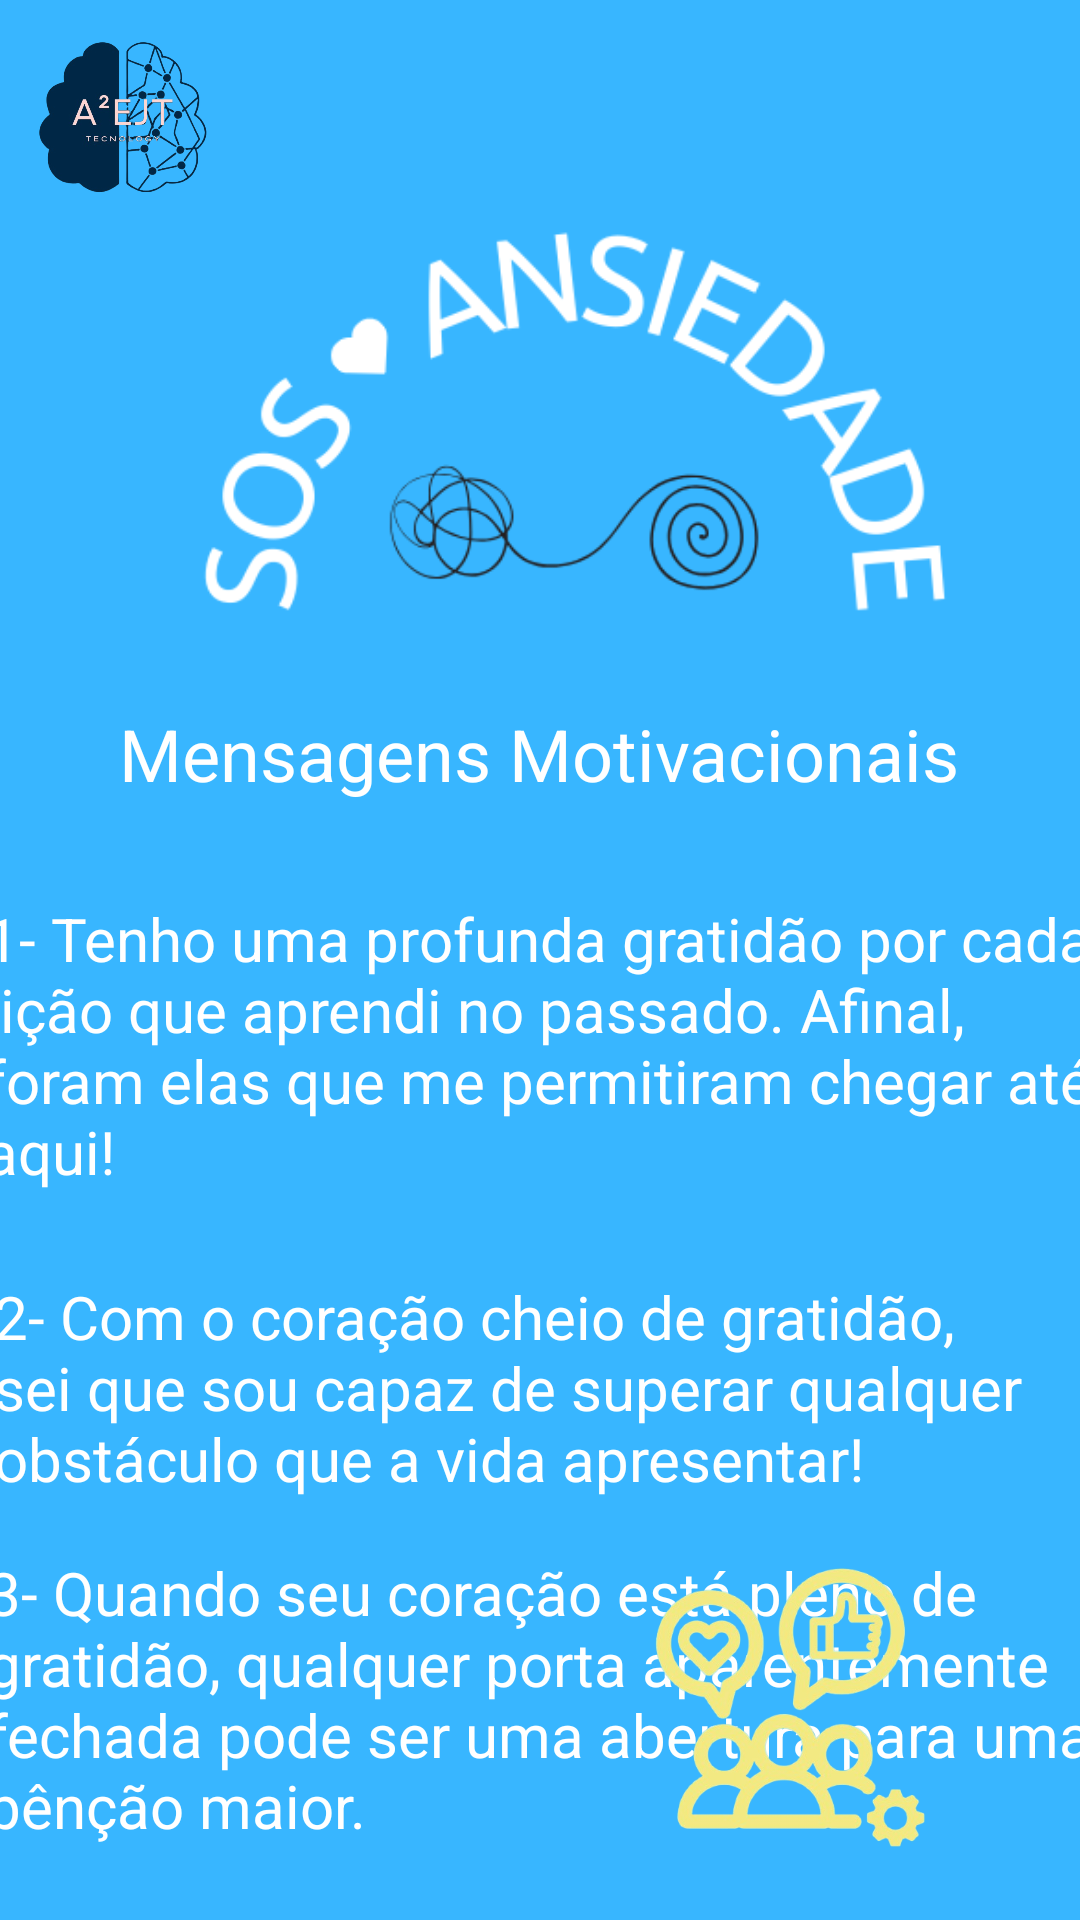

Produce the Android XML layout that renders to this screen, including the resource entries it uses.
<!-- AndroidManifest.xml: application theme Theme.TelaPi -->
<!-- res/layout/activity_resul.xml -->
<?xml version="1.0" encoding="utf-8"?>
<androidx.constraintlayout.widget.ConstraintLayout xmlns:android="http://schemas.android.com/apk/res/android"
    xmlns:app="http://schemas.android.com/apk/res-auto"
    xmlns:tools="http://schemas.android.com/tools"
    android:layout_width="match_parent"
    android:layout_height="match_parent"
    android:background="@color/color"
    tools:context=".resul">

    <ImageView
        android:id="@+id/imageView"
        android:layout_width="80dp"
        android:layout_height="70dp"
        android:layout_marginTop="4dp"
        app:layout_constraintEnd_toEndOf="parent"
        app:layout_constraintHorizontal_bias="0.0"
        app:layout_constraintStart_toStartOf="parent"
        app:layout_constraintTop_toTopOf="parent"
        app:srcCompat="@drawable/logo" />

    <ImageView
        android:id="@+id/imageView7"
        android:layout_width="294dp"
        android:layout_height="143dp"
        android:layout_marginTop="72dp"
        app:layout_constraintEnd_toEndOf="parent"
        app:layout_constraintHorizontal_bias="0.683"
        app:layout_constraintStart_toStartOf="parent"
        app:layout_constraintTop_toTopOf="parent"
        app:srcCompat="@drawable/asni" />

    <TextView
        android:id="@+id/textView2"
        android:layout_width="371dp"
        android:layout_height="102dp"
        android:layout_marginTop="32dp"
        android:fontFamily="sans-serif"
        android:text="1- Tenho uma profunda gratidão por cada lição que aprendi no passado. Afinal, foram elas que me permitiram chegar até aqui!"
        android:textColor="@color/white"
        android:textSize="20sp"
        app:layout_constraintEnd_toEndOf="parent"
        app:layout_constraintStart_toStartOf="parent"
        app:layout_constraintTop_toBottomOf="@+id/textView25" />

    <TextView
        android:id="@+id/textView9"
        android:layout_width="366dp"
        android:layout_height="76dp"
        android:layout_marginTop="24dp"
        android:text="2- Com o coração cheio de gratidão, sei que sou capaz de superar qualquer obstáculo que a vida apresentar!"
        android:textColor="@color/white"
        android:textSize="20sp"
        app:layout_constraintEnd_toEndOf="parent"
        app:layout_constraintHorizontal_bias="0.444"
        app:layout_constraintStart_toStartOf="parent"
        app:layout_constraintTop_toBottomOf="@+id/textView2" />

    <TextView
        android:id="@+id/textView10"
        android:layout_width="372dp"
        android:layout_height="105dp"
        android:layout_marginTop="16dp"
        android:text="3- Quando seu coração está pleno de gratidão, qualquer porta aparentemente fechada pode ser uma abertura para uma bênção maior."
        android:textColor="@color/white"
        android:textSize="20sp"
        app:layout_constraintEnd_toEndOf="parent"
        app:layout_constraintHorizontal_bias="0.41"
        app:layout_constraintStart_toStartOf="parent"
        app:layout_constraintTop_toBottomOf="@+id/textView9" />

    <TextView
        android:id="@+id/textView25"
        android:layout_width="wrap_content"
        android:layout_height="wrap_content"
        android:layout_marginTop="20dp"
        android:text="Mensagens Motivacionais"
        android:textColor="@color/white"
        android:textSize="24sp"
        app:layout_constraintEnd_toEndOf="parent"
        app:layout_constraintHorizontal_bias="0.496"
        app:layout_constraintStart_toStartOf="parent"
        app:layout_constraintTop_toBottomOf="@+id/imageView7" />

    <ImageView
        android:id="@+id/imageView19"
        android:layout_width="168dp"
        android:layout_height="126dp"
        android:layout_marginBottom="16dp"
        app:layout_constraintBottom_toBottomOf="parent"
        app:layout_constraintEnd_toEndOf="parent"
        app:layout_constraintHorizontal_bias="0.934"
        app:layout_constraintStart_toStartOf="parent"
        app:srcCompat="@drawable/msgs" />

</androidx.constraintlayout.widget.ConstraintLayout>
<!-- resources referenced by this layout -->
<resources>
  <color name="color">#38B6FF</color>
  <color name="white">#FFFFFFFF</color>
  <!-- drawable asni: png bitmap (drawable, 27166 bytes) -->
  <!-- drawable logo: png bitmap (drawable, 106133 bytes) -->
  <!-- drawable msgs: png bitmap (drawable-v24, 143366 bytes) -->
  <style name="Theme.TelaPi" parent="Theme.MaterialComponents.Light.NoActionBar">
          
          <item name="colorPrimary">@color/purple_500</item>
          <item name="colorPrimaryVariant">@color/purple_700</item>
          <item name="colorOnPrimary">@color/white</item>
          
          <item name="colorSecondary">@color/teal_200</item>
          <item name="colorSecondaryVariant">@color/teal_700</item>
          <item name="colorOnSecondary">@color/black</item>
          
          <item name="android:statusBarColor">?attr/colorPrimaryVariant</item>
          
      </style>
  <color name="purple_500">#FF6200EE</color>
  <color name="purple_700">#FF3700B3</color>
  <color name="teal_200">#FF03DAC5</color>
  <color name="teal_700">#FF018786</color>
  <color name="black">#FF000000</color>
</resources>
